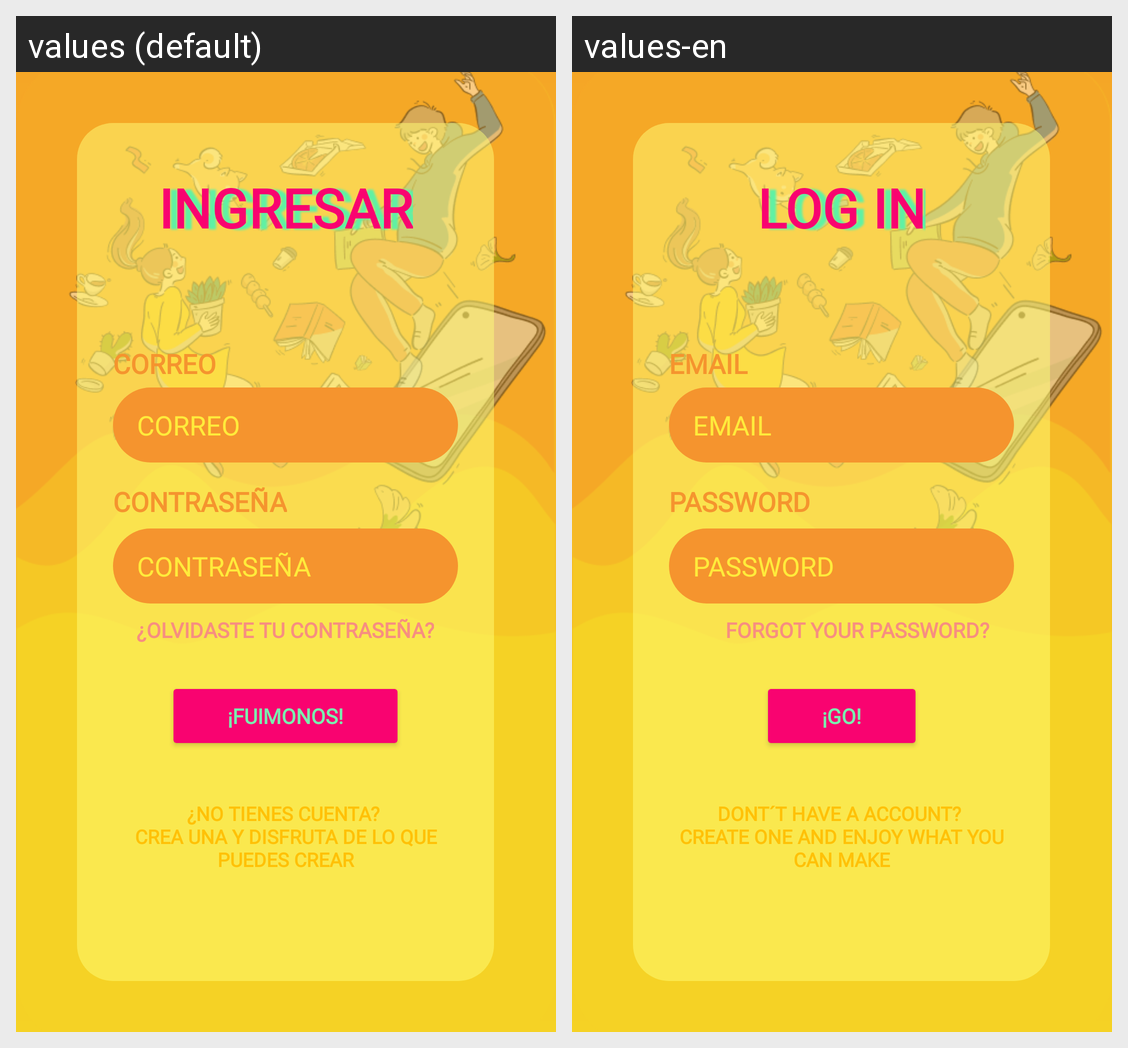

The Android screen above is rendered under two locales of the same app. Produce the string resources it draws, with the default and per-locale values.
Android screen res/layout/login_activity.xml rendered under 2 locales, left to right: values (default), values-en. Device: Nexus 5 (rendered at 1080×1920; each locale shown at half size, 540×960, under a caption strip naming it); theme Theme.MelodIA.
Strings drawn on this screen, with the default value and each locale's value (text and hints the layout hard-codes, and strings that could not be matched under every locale, appear in the picture but are not listed):

contrasena
  values: CONTRASEÑA
  values-en: PASSWORD

correo
  values: CORREO
  values-en: EMAIL

ingresar
  values: INGRESAR
  values-en: LOG IN

olvidaste_contrasena
  values: ¿OLVIDASTE TU CONTRASEÑA?
  values-en: FORGOT YOUR PASSWORD?

fuimonos
  values: ¡FUIMONOS!
  values-en: ¡GO!

no_tienes_cuenta
  values: ¿NO TIENES CUENTA? 
      CREA UNA Y DISFRUTA DE LO QUE PUEDES CREAR
  values-en: DONT´T HAVE A ACCOUNT? 
      CREATE ONE AND ENJOY WHAT YOU CAN MAKE
